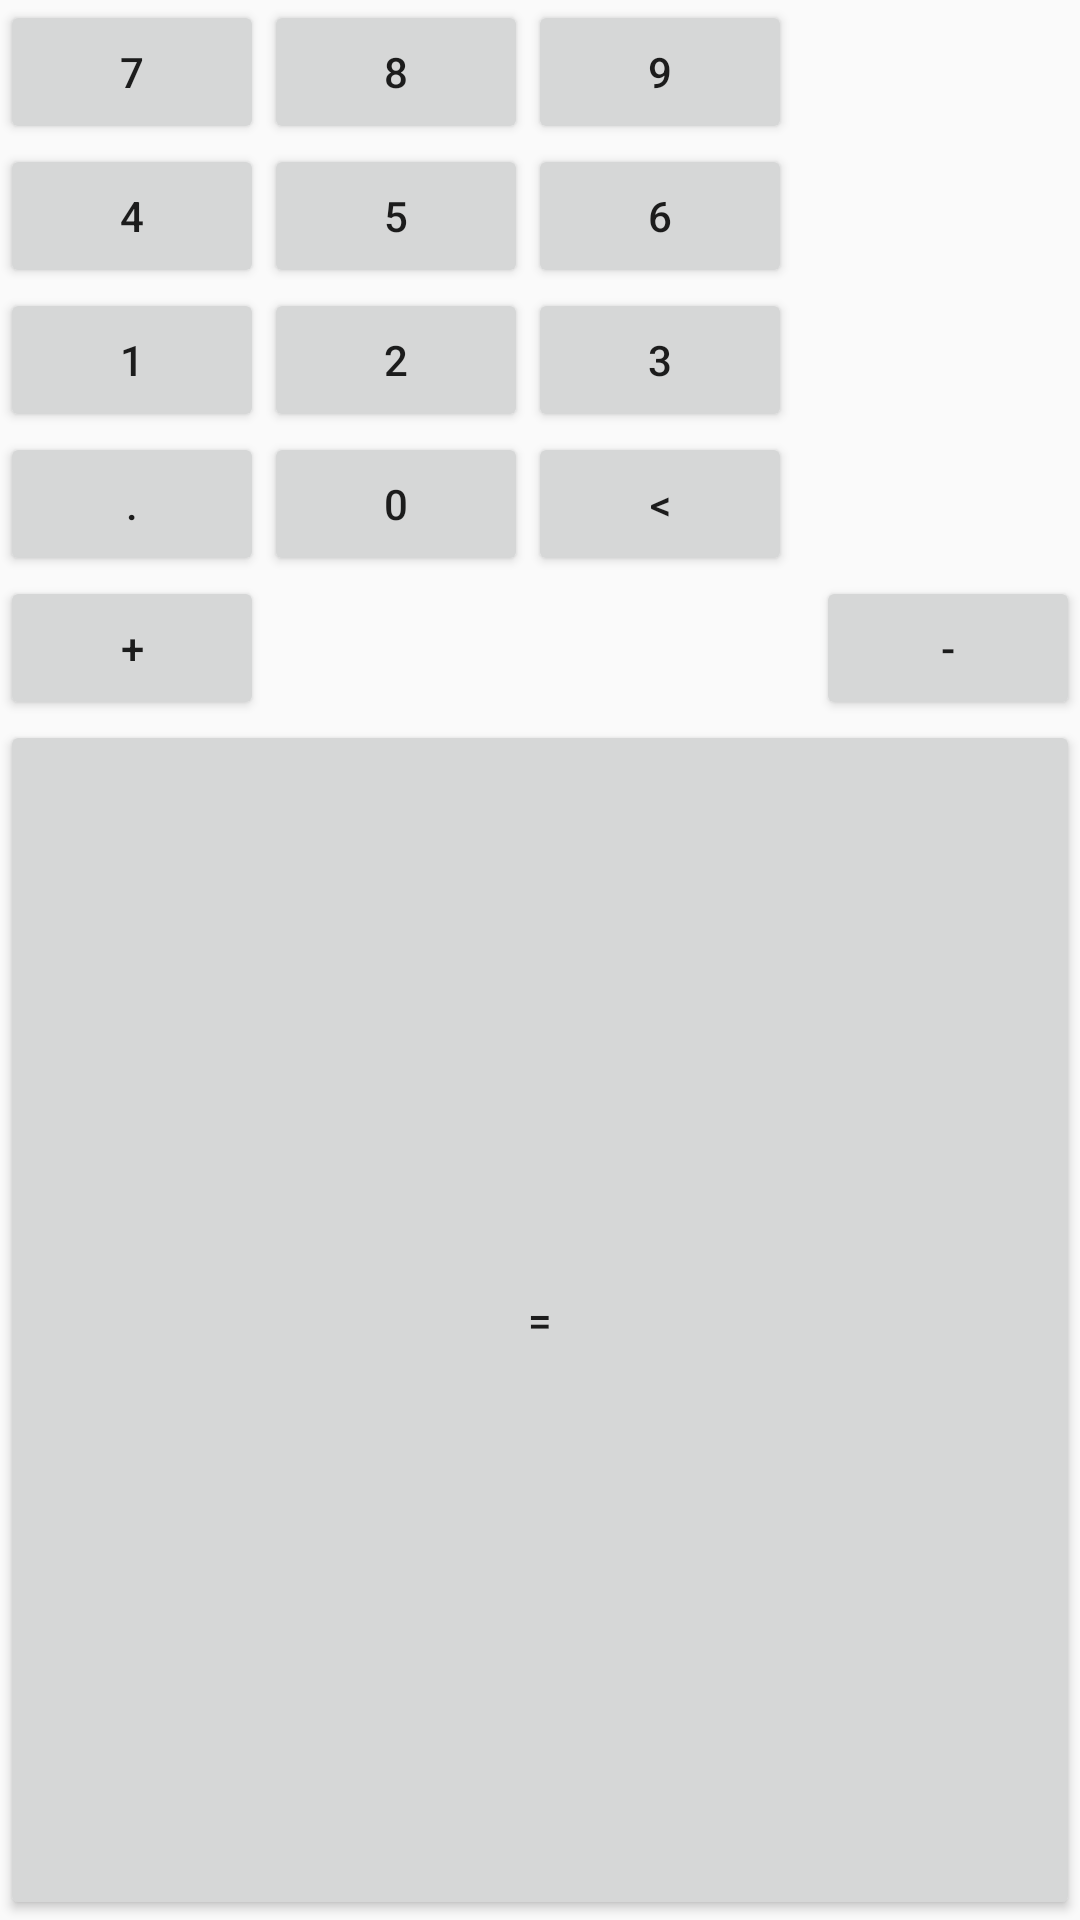

This screen was rendered from an Android layout file. Write that file and the resources it references.
<!-- AndroidManifest.xml: application theme AppCompatTheme -->
<!-- res/layout/grid_calculator_layout.xml -->
<?xml version="1.0" encoding="utf-8"?>
<GridLayout
    xmlns:android="http://schemas.android.com/apk/res/android"
    xmlns:app="http://schemas.android.com/apk/res-auto"
    android:layout_width="wrap_content"
    android:layout_height="wrap_content"
    android:layout_gravity="center"
    android:columnCount="@integer/column_count"
    app:layout_behavior="@string/appbar_scrolling_view_behavior"
    android:orientation="horizontal" >

    <Button
        android:id="@+id/seven_btn"
        android:text="@string/seven_char" />

    <Button
        android:id="@+id/eight_btn"
        android:text="@string/eight_char" />

    <Button
        android:id="@+id/nine_btn"
        android:text="@string/nine_char" />

    <Button
        android:id="@+id/four_btn"
        android:text="@string/four_char" />

    <Button
        android:id="@+id/five_btn"
        android:text="@string/five_char"/>

    <Button
        android:id="@+id/six_btn"
        android:text="@string/six_char" />

    <Button
        android:id="@+id/one_btn"
        android:text="@string/one_char" />

    <Button
        android:id="@+id/two_btn"
        android:text="@string/two_char" />

    <Button
        android:id="@+id/three_btn"
        android:text="@string/three_char" />

    <Button
        android:id="@+id/dot_btn"
        android:text="@string/dot_char" />

    <Button
        android:id="@+id/zero_btn"
        android:text="@string/zero_char"/>

    <Button
        android:id="@+id/remove_btn"
        android:text="@string/remove_char" />

    <Button
        android:id="@+id/plus_btn"
        android:layout_gravity="start"
        android:layout_columnSpan="1"
        android:text="@string/plus_char" />

    <Button
        android:id="@+id/minus_btn"
        android:text="@string/minus_char"
        android:layout_columnSpan="2"
        android:layout_gravity="end"/>

    <Button
        android:id="@+id/equals_btn"
        android:layout_columnSpan="3"
        android:layout_gravity="fill"
        android:text="@string/equals_char" />

</GridLayout>
<!-- resources referenced by this layout -->
<resources>
  <integer name="column_count">3</integer>
  <string name="dot_char">.</string>
  <string name="eight_char">8</string>
  <string name="equals_char">=</string>
  <string name="five_char">5</string>
  <string name="four_char">4</string>
  <string name="minus_char">-</string>
  <string name="nine_char">9</string>
  <string name="one_char">1</string>
  <string name="plus_char">+</string>
  <string name="remove_char">&lt;</string>
  <string name="seven_char">7</string>
  <string name="six_char">6</string>
  <string name="three_char">3</string>
  <string name="two_char">2</string>
  <string name="zero_char">0</string>
  <style name="AppCompatTheme" parent="@style/Theme.AppCompat.Light.NoActionBar">
          <item name="android:windowActionBar">false</item>
          <item name="colorPrimary">@color/colorPrimary</item> 
          <item name="colorPrimaryDark">@color/colorPrimaryDark</item> 
          <item name="colorControlHighlight">@color/colorTranslucent</item> 
          <item name="colorAccent">@color/colorAccent</item>
      </style>
  <!-- not gathered from this repository: default colours our renderer supplied (Android Studio template values) -->
  <color name="colorPrimary">#FF6200EE</color>
  <color name="colorPrimaryDark">#FF3700B3</color>
  <color name="colorAccent">#FF03DAC5</color>
</resources>
